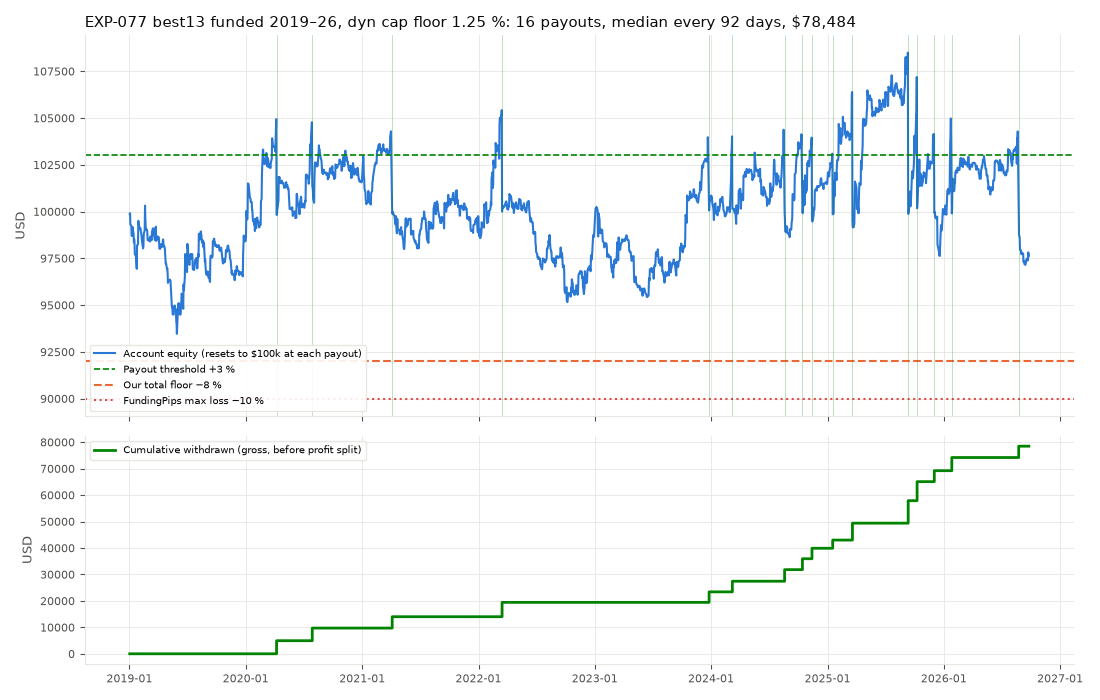

The file beside this chart, header and first rows:
time, amount, reached, prev, days, trading_days, consistency_wait_d
2020-04-07 01:00:00, 4945, 2020-02-25 01:00:00, 2019-01-02 01:00:00, 461, 326, 42
2020-07-28 01:00:00, 4778, 2020-07-22 01:00:00, 2020-04-07 01:00:00, 112, 79, 6
2021-04-05 01:00:00, 4290, 2020-08-19 01:00:00, 2020-07-28 01:00:00, 251, 176, 229
2022-03-16 01:00:00, 5423, 2022-02-25 01:00:00, 2021-04-05 01:00:00, 345, 246, 19
2023-12-26 01:00:00, 3974, 2023-12-26 01:00:00, 2022-03-16 01:00:00, 650, 459, 0
2024-03-08 01:00:00, 4021, 2024-03-06 01:00:00, 2023-12-26 01:00:00, 73, 52, 2
2024-08-19 01:00:00, 4376, 2024-05-20 01:00:00, 2024-03-08 01:00:00, 164, 115, 91
2024-10-14 01:00:00, 4131, 2024-09-27 01:00:00, 2024-08-19 01:00:00, 56, 40, 17
2024-11-13 01:00:00, 3957, 2024-11-07 01:00:00, 2024-10-14 01:00:00, 30, 22, 6
2025-01-17 01:00:00, 3097, 2025-01-17 01:00:00, 2024-11-13 01:00:00, 65, 45, 0
2025-03-20 01:00:00, 6393, 2025-02-06 01:00:00, 2025-01-17 01:00:00, 62, 44, 42
2025-09-11 01:00:00, 8497, 2025-04-23 01:00:00, 2025-03-20 01:00:00, 175, 124, 141
2025-10-09 01:00:00, 7194, 2025-10-01 01:00:00, 2025-09-11 01:00:00, 28, 20, 8
2025-12-02 01:00:00, 4145, 2025-11-13 01:00:00, 2025-10-09 01:00:00, 54, 38, 19
2026-01-26 01:00:00, 4977, 2026-01-22 01:00:00, 2025-12-02 01:00:00, 55, 37, 4
2026-08-24 01:00:00, 4286, 2026-07-23 01:00:00, 2026-01-26 01:00:00, 210, 149, 32
